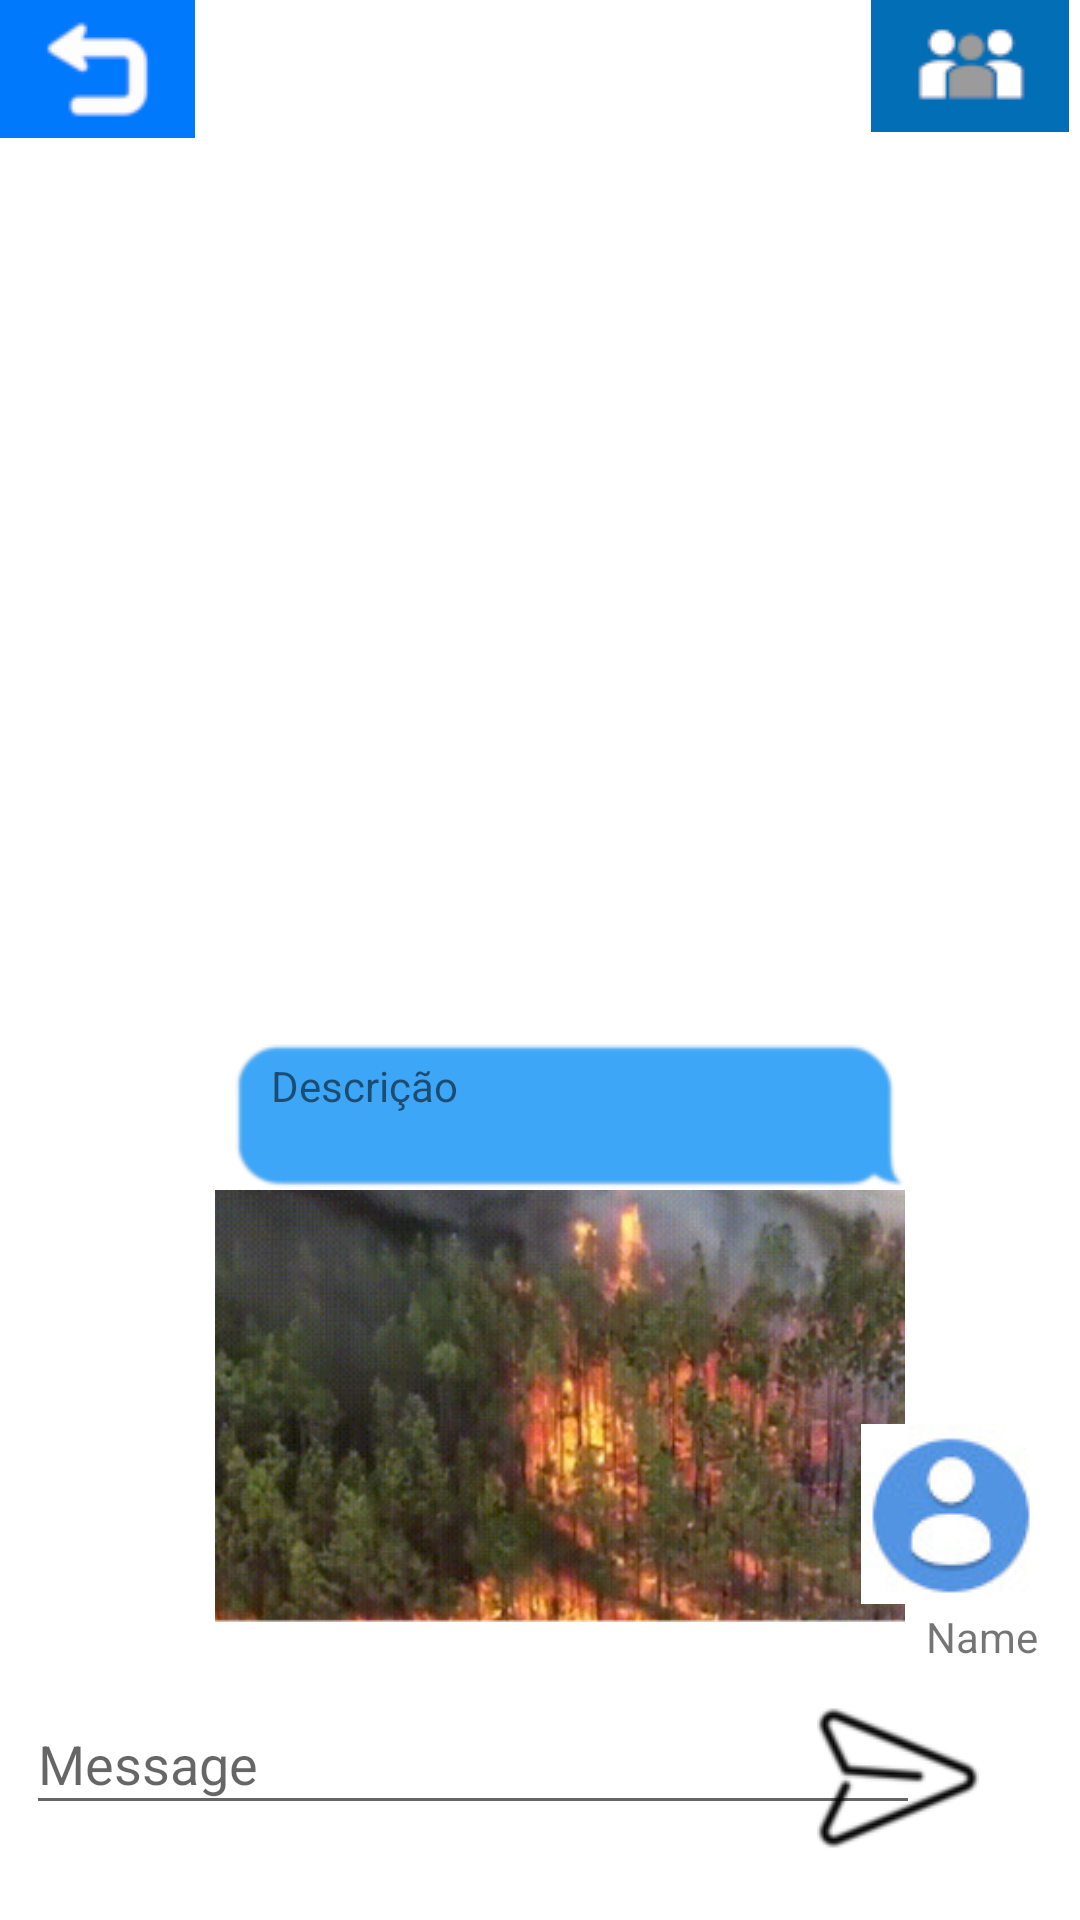

Here is an Android app screen rendered from its layout file. Give the layout XML and the strings, colors and styles it references.
<!-- AndroidManifest.xml: application theme Theme.IHC_Proj -->
<!-- res/layout/activity_main20.xml -->
<?xml version="1.0" encoding="utf-8"?>
<androidx.constraintlayout.widget.ConstraintLayout xmlns:android="http://schemas.android.com/apk/res/android"
    xmlns:app="http://schemas.android.com/apk/res-auto"
    xmlns:tools="http://schemas.android.com/tools"
    android:layout_width="match_parent"
    android:layout_height="match_parent"
    tools:context=".MainActivity20"
    android:background="@color/corBackGround">

    <ImageView
        android:id="@+id/imageView_G"
        android:layout_width="230dp"
        android:layout_height="146dp"
        app:layout_constraintBottom_toBottomOf="parent"
        app:layout_constraintEnd_toEndOf="parent"
        app:layout_constraintHorizontal_bias="0.552"
        app:layout_constraintStart_toStartOf="parent"
        app:layout_constraintTop_toTopOf="parent"
        app:layout_constraintVertical_bias="0.801"
        app:srcCompat="@drawable/fireimg" />

    <ImageView
        android:id="@+id/imageView2_G"
        android:layout_width="229dp"
        android:layout_height="168dp"
        app:layout_constraintBottom_toBottomOf="parent"
        app:layout_constraintEnd_toEndOf="parent"
        app:layout_constraintHorizontal_bias="0.593"
        app:layout_constraintStart_toStartOf="parent"
        app:layout_constraintTop_toTopOf="parent"
        app:layout_constraintVertical_bias="0.612"
        app:srcCompat="@drawable/message_r" />

    <TextView
        android:id="@+id/textView10_G"
        android:layout_width="203dp"
        android:layout_height="40dp"
        android:text="Descrição"
        app:layout_constraintBottom_toBottomOf="parent"
        app:layout_constraintEnd_toEndOf="parent"
        app:layout_constraintHorizontal_bias="0.576"
        app:layout_constraintStart_toStartOf="parent"
        app:layout_constraintTop_toTopOf="parent"
        app:layout_constraintVertical_bias="0.587" />

    <ImageButton
        android:id="@+id/send_imageButton_G"
        android:layout_width="73dp"
        android:layout_height="59dp"
        android:background="@null"
        app:layout_constraintBottom_toBottomOf="parent"
        app:layout_constraintEnd_toEndOf="parent"
        app:layout_constraintHorizontal_bias="0.915"
        app:layout_constraintStart_toStartOf="parent"
        app:layout_constraintTop_toTopOf="parent"
        app:layout_constraintVertical_bias="0.969"
        app:srcCompat="@drawable/send" />

    <EditText
        android:id="@+id/editTextTextPersonName3_G"
        android:layout_width="298dp"
        android:layout_height="44dp"
        android:ems="10"
        android:hint="Message"
        android:inputType="textPersonName"
        app:layout_constraintBottom_toBottomOf="parent"
        app:layout_constraintEnd_toEndOf="parent"
        app:layout_constraintHorizontal_bias="0.141"
        app:layout_constraintStart_toStartOf="parent"
        app:layout_constraintTop_toTopOf="parent"
        app:layout_constraintVertical_bias="0.947" />

    <ImageButton
        android:id="@+id/person_button3_G"
        android:layout_width="74dp"
        android:layout_height="71dp"
        android:background="@null"
        app:layout_constraintBottom_toBottomOf="parent"
        app:layout_constraintEnd_toEndOf="parent"
        app:layout_constraintHorizontal_bias="0.979"
        app:layout_constraintStart_toStartOf="parent"
        app:layout_constraintTop_toTopOf="parent"
        app:layout_constraintVertical_bias="0.824"
        app:srcCompat="@drawable/person" />

    <ImageButton
        android:id="@+id/participants_list3_G"
        android:layout_width="wrap_content"
        android:layout_height="wrap_content"
        android:background="@null"
        app:layout_constraintBottom_toBottomOf="parent"
        app:layout_constraintEnd_toEndOf="parent"
        app:layout_constraintHorizontal_bias="0.988"
        app:layout_constraintStart_toStartOf="parent"
        app:layout_constraintTop_toTopOf="parent"
        app:layout_constraintVertical_bias="0.0"
        app:srcCompat="@drawable/participants_list" />

    <ImageButton
        android:id="@+id/back_imageButton_3_G"
        android:layout_width="65dp"
        android:layout_height="46dp"
        app:layout_constraintStart_toStartOf="parent"
        app:layout_constraintTop_toTopOf="parent"
        app:srcCompat="@drawable/back"
        android:background="@null"/>

    <TextView
        android:id="@+id/textView18_G"
        android:layout_width="wrap_content"
        android:layout_height="wrap_content"
        android:text="Name"
        app:layout_constraintBottom_toBottomOf="parent"
        app:layout_constraintEnd_toEndOf="parent"
        app:layout_constraintHorizontal_bias="0.957"
        app:layout_constraintStart_toStartOf="parent"
        app:layout_constraintTop_toTopOf="parent"
        app:layout_constraintVertical_bias="0.863" />

</androidx.constraintlayout.widget.ConstraintLayout>
<!-- resources referenced by this layout -->
<resources>
  <color name="corBackGround">#FFFFFF</color>
  <!-- drawable back: png bitmap (drawable, 1486 bytes) -->
  <!-- drawable fireimg: png bitmap (drawable-v24, 199811 bytes) -->
  <!-- drawable message_r: png bitmap (drawable, 4477 bytes) -->
  <!-- drawable participants_list: jpg bitmap (drawable, 3641 bytes) -->
  <!-- drawable person: jpg bitmap (drawable, 3204 bytes) -->
  <!-- drawable send: png bitmap (drawable-v24, 3069 bytes) -->
  <style name="Theme.IHC_Proj" parent="Theme.MaterialComponents.DayNight.NoActionBar">
          
          <item name="colorPrimary">@color/purple_500</item>
          <item name="colorPrimaryVariant">@color/purple_700</item>
          <item name="colorOnPrimary">@color/white</item>
          
          <item name="colorSecondary">@color/teal_200</item>
          <item name="colorSecondaryVariant">@color/teal_700</item>
          <item name="colorOnSecondary">@color/black</item>
          
          <item name="android:statusBarColor" tools:targetApi="l">?attr/colorPrimaryVariant</item>
          
      </style>
  <color name="purple_500">#FF6200EE</color>
  <color name="purple_700">#FF3700B3</color>
  <color name="white">#FFFFFFFF</color>
  <color name="teal_200">#FF03DAC5</color>
  <color name="teal_700">#FF018786</color>
  <color name="black">#FF000000</color>
</resources>
